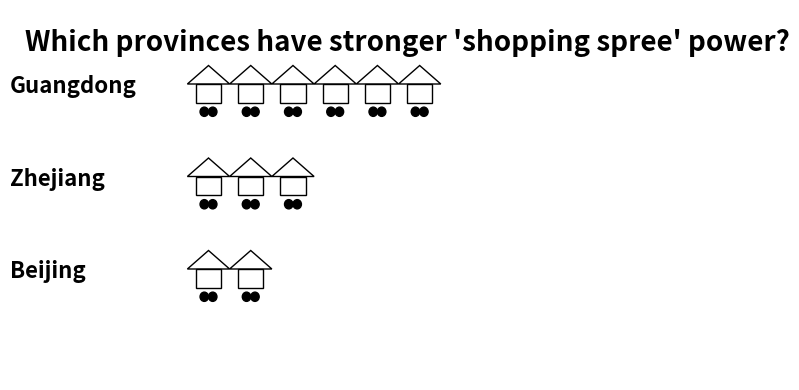

This figure's Python source:
import matplotlib.pyplot as plt
import matplotlib.patches as patches

# Data: Provinces and corresponding shopping cart quantities
data = {
    "Guangdong": 6,
    "Zhejiang": 3,
    "Beijing": 2
}
# Province coordinates (y-axis position, controlling vertical layout)
province_y = {
    "Guangdong": 2,
    "Zhejiang": 1,
    "Beijing": 0
}
# Basic size of the shopping cart
cart_width = 0.3
cart_height = 0.2

# Create a canvas
fig, ax = plt.subplots(figsize=(8, 4))
ax.set_xlim(0, 7)
ax.set_ylim(-1, 3)
ax.axis('off')  # Hide the axes

# Draw the title - Modified the x-coordinate and alignment
ax.text(
    3.5, 2.8, "Which provinces have stronger 'shopping spree' power?", 
    fontsize=20, fontweight='bold',
    ha='center', va='top'
)

# Define a function to draw a single shopping cart
def draw_cart(x, y):
    """
    Draw a simplified shopping cart icon at position (x, y)
    """
    # Shopping cart basket (rectangle)
    cart_basket = patches.Rectangle(
        (x, y), cart_width, cart_height,
        facecolor='none', edgecolor='black'
    )
    ax.add_patch(cart_basket)
    # Shopping cart handle (simulated by a polygon)
    cart_handle = patches.Polygon(
        [[x - 0.1, y + cart_height],
         [x + cart_width + 0.1, y + cart_height],
         [x + cart_width / 2, y + cart_height + 0.2]],
        facecolor='none', edgecolor='black'
    )
    ax.add_patch(cart_handle)
    # Shopping cart wheels (two small circles)
    wheel1 = patches.Circle((x + 0.1, y - 0.1), 0.05, color='black')
    wheel2 = patches.Circle((x + 0.2, y - 0.1), 0.05, color='black')
    ax.add_patch(wheel1)
    ax.add_patch(wheel2)

# Iterate through the data to draw province names + shopping carts
for province, count in data.items():
    # Draw the province text
    ax.text(
        -1.2, province_y[province] + 0.1, 
        province, fontsize=16, fontweight='bold'
    )
    # Loop to draw shopping carts
    for i in range(count):
        cart_x = 1 + i * (cart_width + 0.2)  # Horizontal spacing between shopping carts
        draw_cart(cart_x, province_y[province])

plt.tight_layout()
plt.show()
